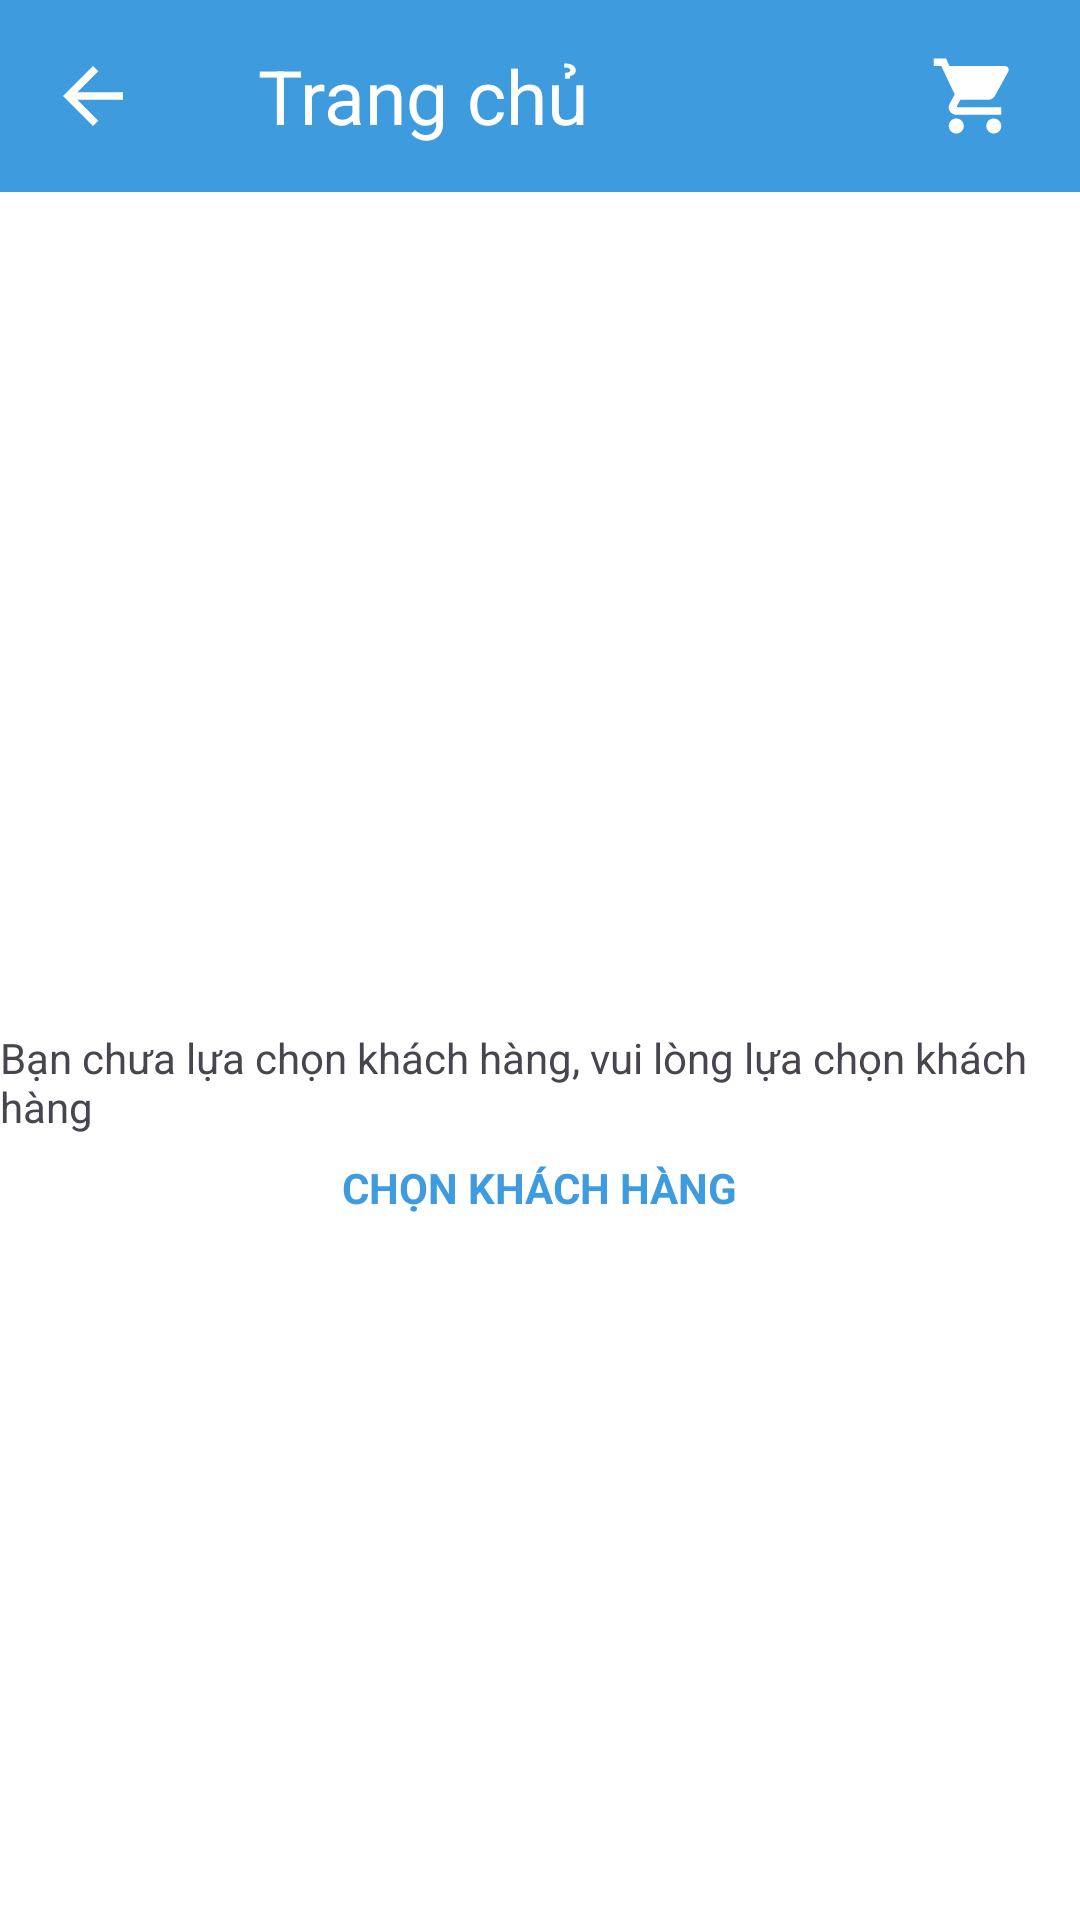

Android layout source for this screen:
<!-- AndroidManifest.xml: application theme Theme.Prj_first -->
<!-- res/layout/fragment_home.xml -->
<?xml version="1.0" encoding="utf-8"?>
<RelativeLayout xmlns:android="http://schemas.android.com/apk/res/android"
    xmlns:tools="http://schemas.android.com/tools"
    android:layout_width="match_parent"
    android:layout_height="match_parent"
    android:background="@color/white"
    tools:context=".TrangChu.HomeFragment">

    <FrameLayout
        android:id="@+id/frameLayouthome"
        android:layout_width="match_parent"
        android:layout_height="match_parent"
        android:background="@color/white"/>

    
    <androidx.appcompat.widget.Toolbar
        android:id="@+id/toolbar"
        android:layout_width="match_parent"
        android:layout_height="wrap_content"
        android:background="?attr/colorPrimary"
        android:minHeight="?attr/actionBarSize"
        android:theme="?attr/actionBarTheme"
        android:backgroundTint="@color/toolbar">
        <LinearLayout
            android:layout_width="match_parent"
            android:layout_height="wrap_content"
            android:orientation="horizontal">
            <ImageView
                android:layout_width="30dp"
                android:id="@+id/btnBack"
                android:layout_height="30dp"
                android:src="@drawable/ic_back"
                android:layout_gravity="center_vertical"/>
            <TextView
                android:layout_width="wrap_content"
                android:layout_height="wrap_content"
                android:id="@+id/lblTrangChu"
                android:text="Trang chủ"
                android:textSize="25dp"
                android:textColor="@color/white"
                android:layout_gravity="center"
                android:layout_marginLeft="40dp"/>
            <View
                android:layout_width="0dp"
                android:layout_height="0dp"
                android:layout_weight="1"/>
            <ImageView
                android:layout_width="50dp"
                android:id="@+id/btnCart"
                android:layout_height="50dp"
                android:src="@drawable/ic_shopping_cart"
                android:layout_gravity="center_vertical"
                android:paddingEnd="20dp"/>

        </LinearLayout>
    </androidx.appcompat.widget.Toolbar>

    <TextView
        android:id="@+id/lblchonkh"
        android:layout_width="wrap_content"
        android:layout_height="wrap_content"
        android:layout_below="@id/toolbar"
        android:layout_centerHorizontal="true"
        android:layout_centerVertical="true"
        android:layout_marginTop="279dp"
        android:text="Bạn chưa lựa chọn khách hàng, vui lòng lựa chọn khách hàng " />

    <TextView
        android:id="@+id/btnChooseCustomer"
        android:layout_width="wrap_content"
        android:layout_height="wrap_content"
        android:layout_below="@id/lblchonkh"
        android:layout_gravity="center"
        android:layout_marginTop="8dp"
        android:layout_centerHorizontal="true"
        android:text="CHỌN KHÁCH HÀNG"
        android:textStyle="bold"
        android:textColor="@color/toolbar"/>
    <androidx.recyclerview.widget.RecyclerView
        android:id="@+id/rcvsanpham"
        android:layout_width="match_parent"
        android:layout_height="wrap_content"
        android:layout_below="@id/toolbar"
        />
</RelativeLayout>
<!-- resources referenced by this layout -->
<resources>
  <color name="toolbar">#3d9bde</color>
  <color name="white">#FFFFFFFF</color>
  <!-- drawable ic_back (drawable) -->
  <vector xmlns:android="http://schemas.android.com/apk/res/android"
      android:autoMirrored="true" android:height="24dp" android:tint="#ffffff" android:viewportHeight="24" android:viewportWidth="24" android:width="24dp">
        
      <path android:fillColor="@android:color/white" android:pathData="M20,11H7.83l5.59,-5.59L12,4l-8,8 8,8 1.41,-1.41L7.83,13H20v-2z"/>
      
  </vector>
  <!-- drawable ic_shopping_cart (drawable) -->
  <vector xmlns:android="http://schemas.android.com/apk/res/android"
      android:height="24dp" android:tint="#ffffff"
      android:viewportHeight="24" android:viewportWidth="24" android:width="24dp">
        
      <path android:fillColor="@android:color/white" android:pathData="M7,18c-1.1,0 -1.99,0.9 -1.99,2S5.9,22 7,22s2,-0.9 2,-2 -0.9,-2 -2,-2zM1,2v2h2l3.6,7.59 -1.35,2.45c-0.16,0.28 -0.25,0.61 -0.25,0.96 0,1.1 0.9,2 2,2h12v-2L7.42,15c-0.14,0 -0.25,-0.11 -0.25,-0.25l0.03,-0.12 0.9,-1.63h7.45c0.75,0 1.41,-0.41 1.75,-1.03l3.58,-6.49c0.08,-0.14 0.12,-0.31 0.12,-0.48 0,-0.55 -0.45,-1 -1,-1L5.21,4l-0.94,-2L1,2zM17,18c-1.1,0 -1.99,0.9 -1.99,2s0.89,2 1.99,2 2,-0.9 2,-2 -0.9,-2 -2,-2z"/>
      
  </vector>
  <style name="Theme.Prj_first" parent="Base.Theme.Prj_first" />
  <style name="Base.Theme.Prj_first" parent="Theme.Material3.DayNight.NoActionBar">
          
          
      </style>
</resources>
